Run: headless pygame with SDL's dummy video driver; simulated clock (each Clock.tick advances the game by its frame time, no real sleeping); random seed 0; keys injected as events and as key.get_pressed() state; no mouse input.
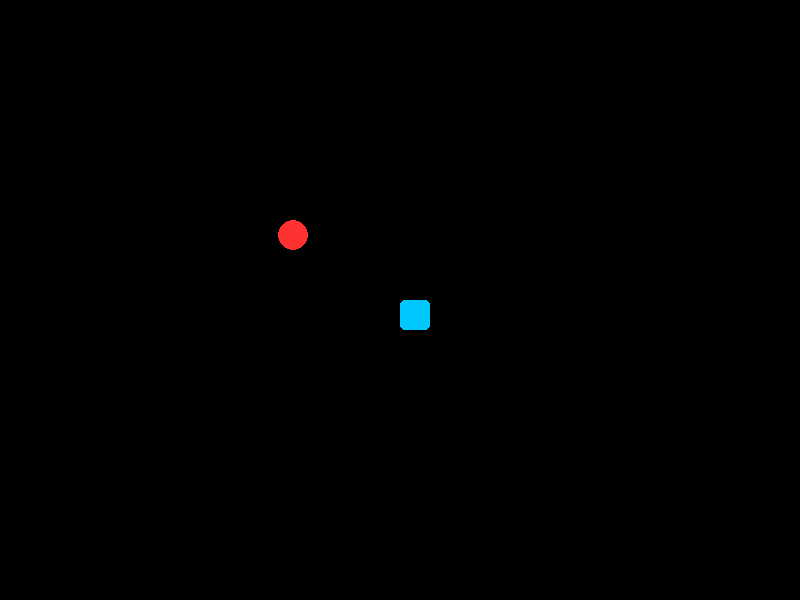
Frame 1 of 4 · flips 1–60 · no input
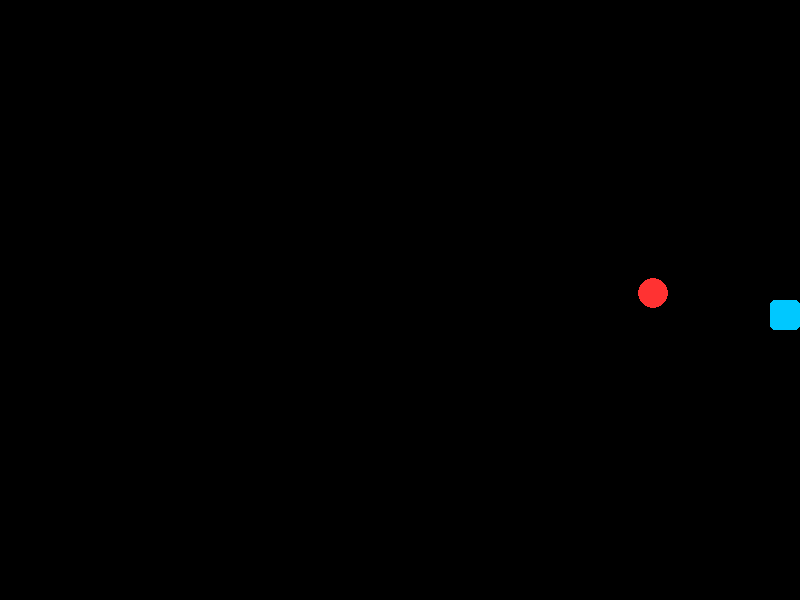
Frame 2 of 4 · flips 61–180 · tapped SPACE, RETURN · held RIGHT (→), D
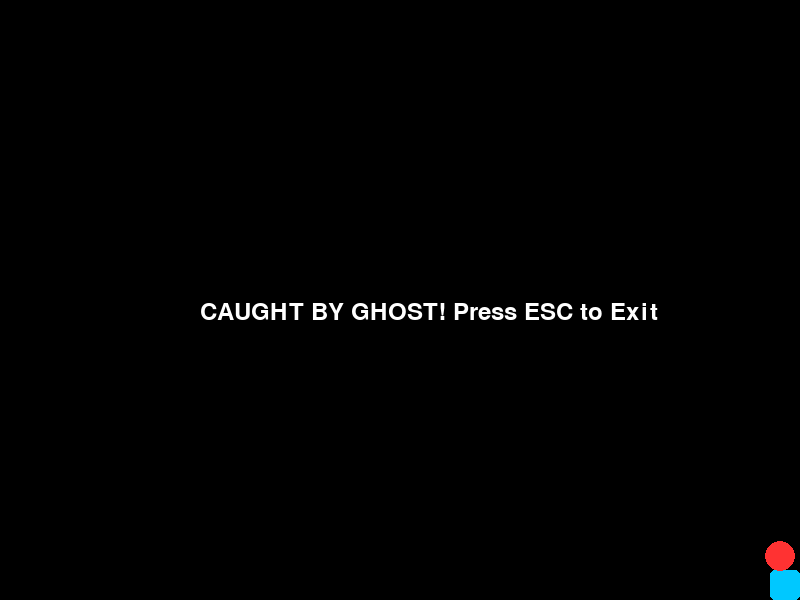
Frame 3 of 4 · flips 181–300 · held DOWN (↓), S
Frame 4 of 4 · flips 301–420 · held LEFT (←), A, UP (↑), W · screen unchanged from frame 3, image omitted

The pygame program that drew these frames:

import pygame
import math
import sys

# --- Configuration ---
WIDTH, HEIGHT = 800, 600
FPS = 60
PLAYER_SPEED = 5
GHOST_SPEED = 3

# Colors
BLACK = (0, 0, 0)
WHITE = (255, 255, 255)
PLAYER_COLOR = (0, 200, 255)  # Cyan
GHOST_COLOR = (255, 50, 50)   # Red

def run_simulation():
    pygame.init()
    screen = pygame.display.set_mode((WIDTH, HEIGHT))
    pygame.display.set_caption("Top-Down Ghost Simulation")
    clock = pygame.time.Clock()
    font = pygame.font.SysFont("Arial", 36)

    # Initialize Positions
    player_rect = pygame.Rect(WIDTH // 2, HEIGHT // 2, 30, 30)
    ghost_rect = pygame.Rect(100, 100, 30, 30)
    
    game_over = False

    while True:
        # 1. Event Handling
        for event in pygame.event.get():
            if event.type == pygame.QUIT:
                pygame.quit()
                sys.exit()

        if not game_over:
            # 2. Player Movement (Windows Keyboard Input)
            keys = pygame.key.get_pressed()
            if keys[pygame.K_LEFT] or keys[pygame.K_a]: player_rect.x -= PLAYER_SPEED
            if keys[pygame.K_RIGHT] or keys[pygame.K_d]: player_rect.x += PLAYER_SPEED
            if keys[pygame.K_UP] or keys[pygame.K_w]: player_rect.y -= PLAYER_SPEED
            if keys[pygame.K_DOWN] or keys[pygame.K_s]: player_rect.y += PLAYER_SPEED

            # Keep player on screen
            player_rect.clamp_ip(screen.get_rect())

            # 3. Ghost AI Logic (Chase)
            dx = player_rect.centerx - ghost_rect.centerx
            dy = player_rect.centery - ghost_rect.centery
            distance = math.hypot(dx, dy)

            if distance != 0:
                # Move ghost towards player
                ghost_rect.x += (dx / distance) * GHOST_SPEED
                ghost_rect.y += (dy / distance) * GHOST_SPEED

            # 4. Collision Check (The Attack)
            if ghost_rect.colliderect(player_rect):
                game_over = True

        # 5. Drawing
        screen.fill(BLACK) # Background
        
        pygame.draw.rect(screen, PLAYER_COLOR, player_rect, border_radius=5)
        pygame.draw.rect(screen, GHOST_COLOR, ghost_rect, border_radius=15) # Ghost is rounder

        if game_over:
            text = font.render("CAUGHT BY GHOST! Press ESC to Exit", True, WHITE)
            screen.blit(text, (WIDTH // 2 - 200, HEIGHT // 2))

        pygame.display.flip()
        clock.tick(FPS)

if __name__ == "__main__":
    run_simulation()
